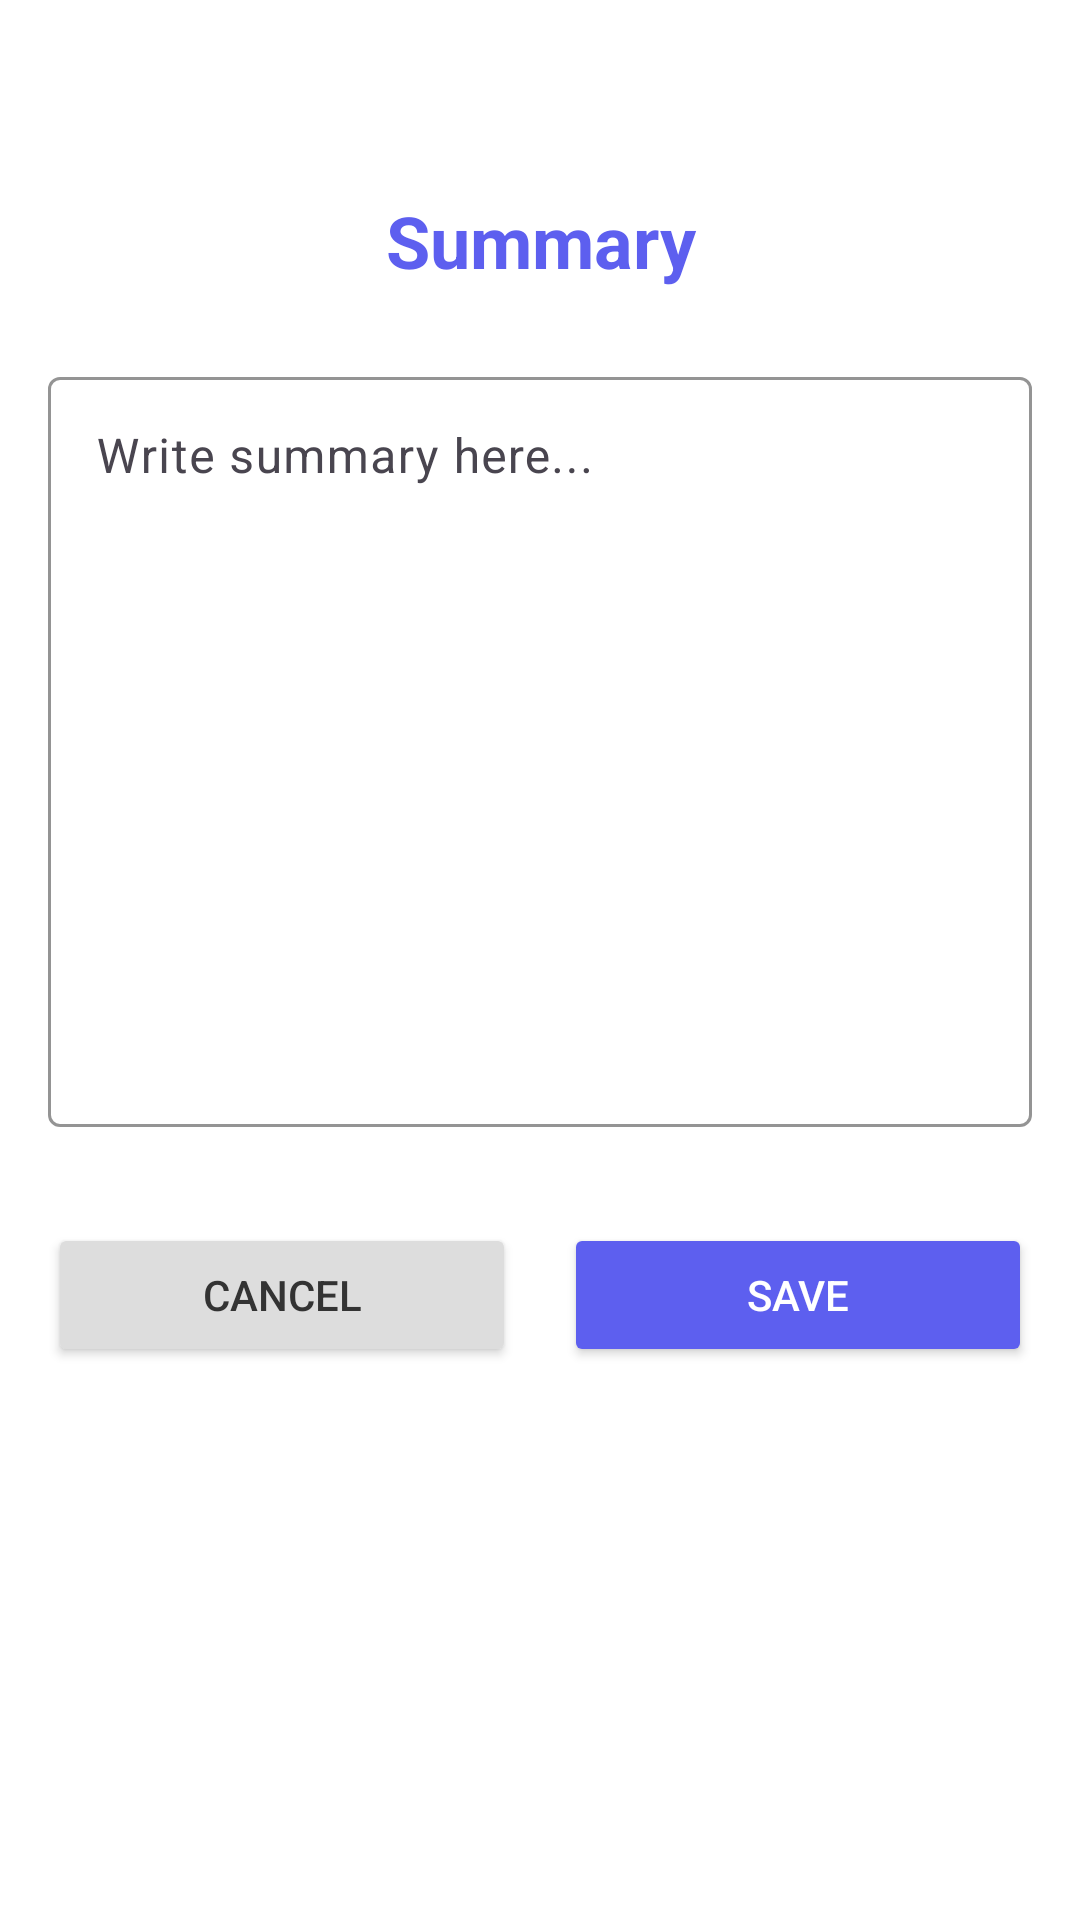

Produce the Android XML layout that renders to this screen, including the resource entries it uses.
<!-- AndroidManifest.xml: application theme Theme.A2_l215819 -->
<!-- res/layout/activity_summary.xml -->
<?xml version="1.0" encoding="utf-8"?>
<ScrollView xmlns:android="http://schemas.android.com/apk/res/android"
    xmlns:app="http://schemas.android.com/apk/res-auto"
    android:layout_width="match_parent"
    android:layout_height="match_parent"
    android:background="#FFFFFF"
    android:padding="16dp">

    <LinearLayout
        android:layout_width="match_parent"
        android:layout_height="wrap_content"
        android:orientation="vertical">

        <TextView
            android:layout_width="match_parent"
            android:layout_height="wrap_content"
            android:gravity="center"
            android:text="Summary"
            android:textColor="#5D5FEF"
            android:textSize="24sp"
            android:textStyle="bold"
            android:layout_marginBottom="24dp"
            android:layout_marginTop="48dp"/>

        <com.google.android.material.textfield.TextInputLayout
            android:layout_width="match_parent"
            android:layout_height="wrap_content"
            android:layout_marginBottom="16dp"
            app:boxStrokeColor="#5D5FEF"
            app:hintTextColor="#5D5FEF">

            <com.google.android.material.textfield.TextInputEditText
                android:id="@+id/etSummary"
                android:layout_width="match_parent"
                android:layout_height="250dp"
                android:hint="Write summary here..."
                android:gravity="top"/>
        </com.google.android.material.textfield.TextInputLayout>

        <LinearLayout
            android:layout_width="match_parent"
            android:layout_height="wrap_content"
            android:orientation="horizontal"
            android:layout_marginTop="16dp"
            android:gravity="center">

            <Button
                android:id="@+id/btnCancel"
                android:layout_width="0dp"
                android:layout_height="wrap_content"
                android:layout_marginEnd="8dp"
                android:layout_weight="1"
                android:backgroundTint="#DDDDDD"
                android:text="Cancel"
                android:textColor="#333333" />

            <Button
                android:id="@+id/btnSave"
                android:layout_width="0dp"
                android:layout_height="wrap_content"
                android:layout_marginStart="8dp"
                android:layout_weight="1"
                android:backgroundTint="#5D5FEF"
                android:text="Save"
                android:textColor="#FFFFFF" />
        </LinearLayout>
    </LinearLayout>
</ScrollView>
<!-- resources referenced by this layout -->
<resources>
  <style name="Theme.A2_l215819" parent="Base.Theme.A2_l215819" />
  <style name="Base.Theme.A2_l215819" parent="Theme.Material3.DayNight.NoActionBar">
          
          
      </style>
</resources>
